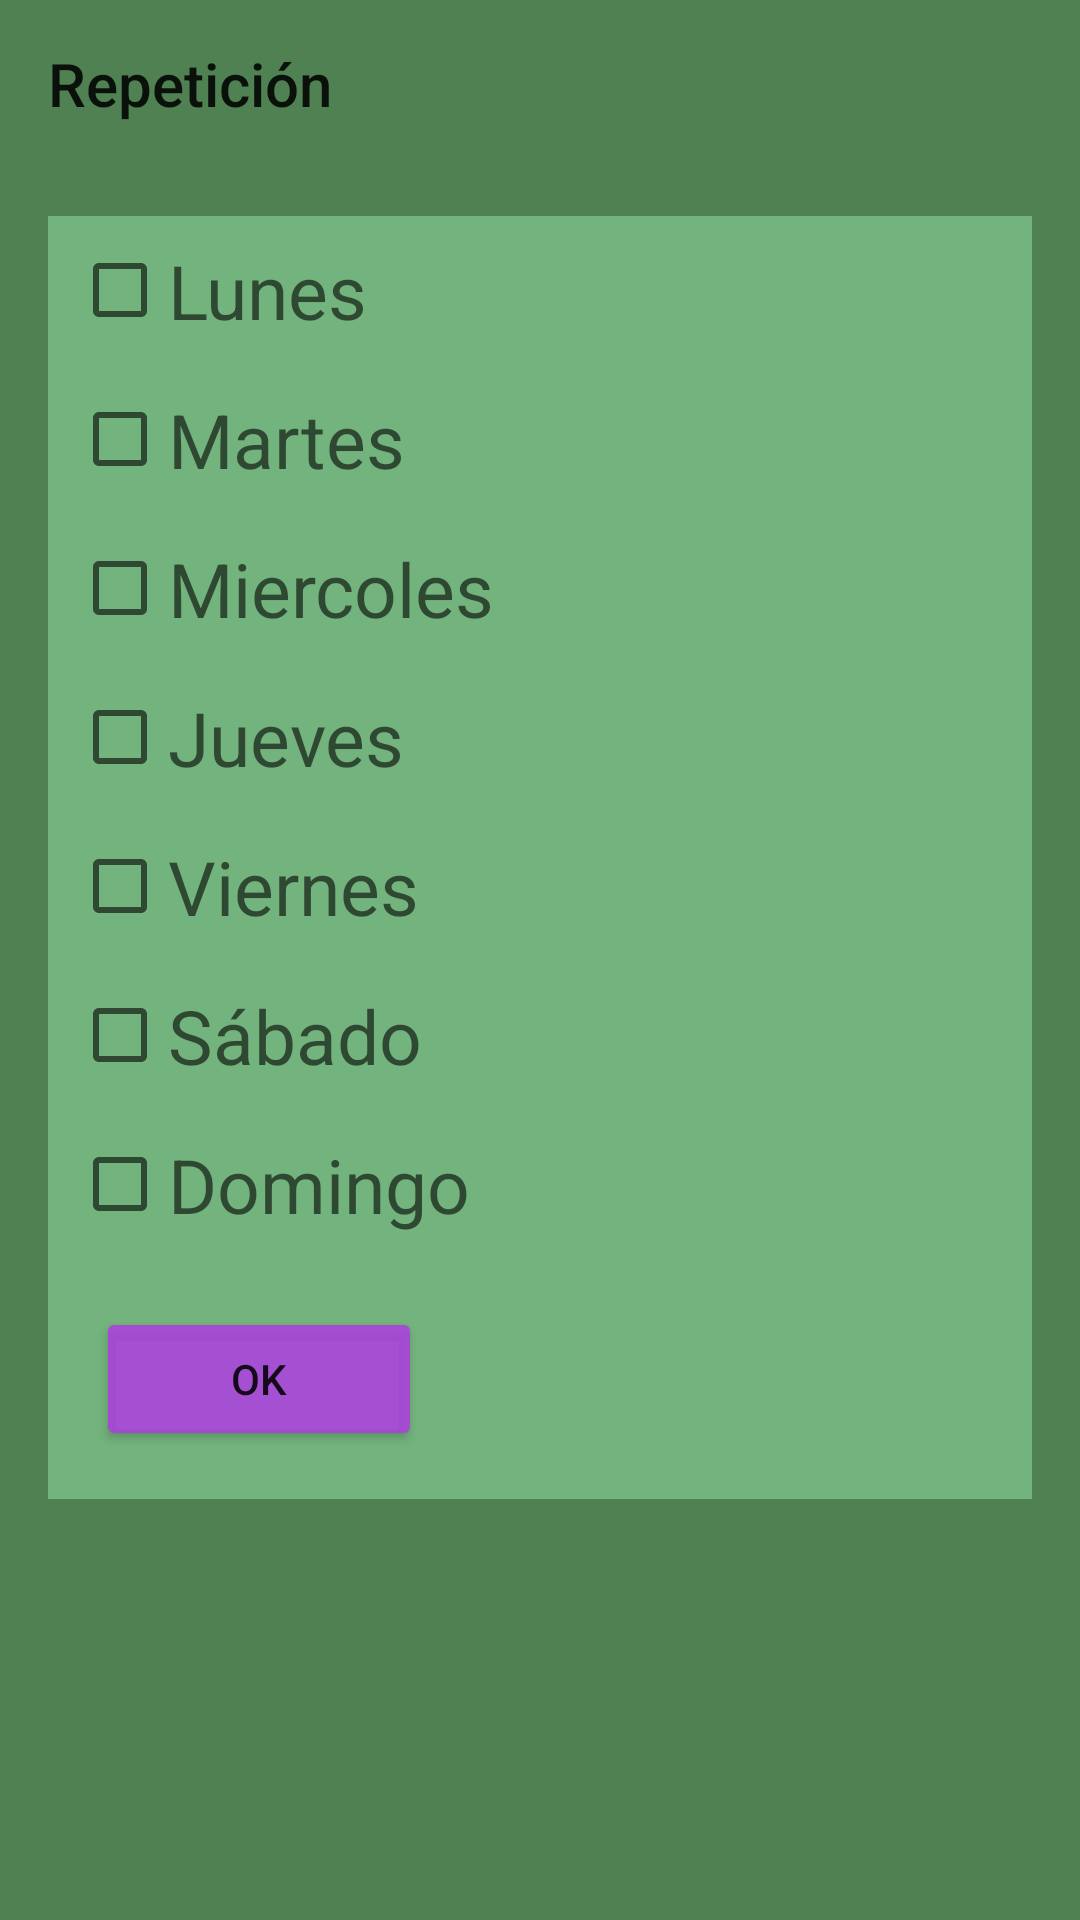

Layout XML and referenced resources for this Android screen:
<!-- AndroidManifest.xml: application theme AppTheme -->
<!-- res/layout/fragment_repeat.xml -->
<?xml version="1.0" encoding="utf-8"?>
<LinearLayout xmlns:android="http://schemas.android.com/apk/res/android"
    xmlns:tools="http://schemas.android.com/tools"
    android:layout_width="match_parent"
    android:layout_height="match_parent"
    xmlns:app="http://schemas.android.com/apk/res-auto"
    tools:context=".RepeatFragment"
    android:orientation="vertical">


    <android.support.v7.widget.Toolbar
        android:layout_width="match_parent"
        android:layout_height="wrap_content"
        android:background="@color/colorPrimaryDark"
        app:title="Repetición">
    </android.support.v7.widget.Toolbar>



    <ScrollView xmlns:android="http://schemas.android.com/apk/res/android"
        xmlns:app="http://schemas.android.com/apk/res-auto"
        xmlns:tools="http://schemas.android.com/tools"
        android:layout_width="match_parent"
        android:layout_height="match_parent"
        android:background="@color/colorPrimaryDark"
        android:id="@+id/ScrollViewRepeticion">


        <LinearLayout

            android:layout_width="match_parent"
            android:layout_height="match_parent"
            android:layout_margin="16dp"
            android:orientation="vertical"
            android:layout_marginBottom="8dp"
            android:background="@color/colorPrimary"
            android:id="@+id/WeekDaysView">

            <CheckBox
                android:id="@+id/checkBox4"
                android:layout_width="match_parent"
                android:layout_height="wrap_content"
                android:layout_marginStart="8dp"
                android:layout_marginTop="8dp"
                android:layout_marginEnd="8dp"
                android:layout_marginBottom="8dp"
                android:hint="Lunes"
                android:textSize="25dp"
                app:layout_constraintBottom_toBottomOf="parent"
                app:layout_constraintEnd_toEndOf="parent"
                app:layout_constraintHorizontal_bias="0.022"
                app:layout_constraintStart_toStartOf="parent"
                app:layout_constraintTop_toTopOf="parent"
                app:layout_constraintVertical_bias="0.067" />

            <CheckBox
                android:id="@+id/checkBox"
                android:layout_width="wrap_content"
                android:layout_height="wrap_content"
                android:layout_marginStart="8dp"
                android:layout_marginTop="8dp"
                android:layout_marginEnd="8dp"
                android:layout_marginBottom="8dp"
                android:hint="Martes"
                android:textSize="25dp"
                app:layout_constraintBottom_toBottomOf="parent"
                app:layout_constraintEnd_toEndOf="parent"
                app:layout_constraintHorizontal_bias="0.0"
                app:layout_constraintStart_toStartOf="parent"
                app:layout_constraintTop_toTopOf="parent"
                app:layout_constraintVertical_bias="0.195" />

            <CheckBox
                android:id="@+id/checkBox6"
                android:layout_width="wrap_content"
                android:layout_height="wrap_content"
                android:layout_marginStart="8dp"
                android:layout_marginTop="8dp"
                android:layout_marginEnd="8dp"
                android:layout_marginBottom="8dp"
                android:hint="Miercoles"
                android:textSize="25dp"
                app:layout_constraintBottom_toBottomOf="parent"
                app:layout_constraintEnd_toEndOf="parent"
                app:layout_constraintHorizontal_bias="0.0"
                app:layout_constraintStart_toStartOf="parent"
                app:layout_constraintTop_toTopOf="parent"
                app:layout_constraintVertical_bias="0.325" />

            <CheckBox
                android:id="@+id/checkBox2"
                android:layout_width="wrap_content"
                android:layout_height="wrap_content"
                android:layout_marginStart="8dp"
                android:layout_marginTop="8dp"
                android:layout_marginEnd="8dp"
                android:layout_marginBottom="8dp"
                android:hint="Jueves"
                android:textSize="25dp"
                app:layout_constraintBottom_toBottomOf="parent"
                app:layout_constraintEnd_toEndOf="parent"
                app:layout_constraintHorizontal_bias="0.031"
                app:layout_constraintStart_toStartOf="parent"
                app:layout_constraintTop_toTopOf="parent"
                app:layout_constraintVertical_bias="0.444" />

            <CheckBox
                android:id="@+id/checkBox5"
                android:layout_width="wrap_content"
                android:layout_height="wrap_content"
                android:layout_marginStart="8dp"
                android:layout_marginTop="8dp"
                android:layout_marginEnd="8dp"
                android:layout_marginBottom="8dp"
                android:hint="Viernes"
                android:textSize="25dp"
                app:layout_constraintBottom_toBottomOf="parent"
                app:layout_constraintEnd_toEndOf="parent"
                app:layout_constraintHorizontal_bias="0.0"
                app:layout_constraintStart_toStartOf="parent"
                app:layout_constraintTop_toTopOf="parent"
                app:layout_constraintVertical_bias="0.588" />

            <CheckBox
                android:id="@+id/checkBox3"
                android:layout_width="wrap_content"
                android:layout_height="wrap_content"
                android:layout_marginStart="8dp"
                android:layout_marginTop="8dp"
                android:layout_marginEnd="8dp"
                android:layout_marginBottom="8dp"
                android:hint="Sábado"
                android:textSize="25dp"
                app:layout_constraintBottom_toBottomOf="parent"
                app:layout_constraintEnd_toEndOf="parent"
                app:layout_constraintHorizontal_bias="0.04"
                app:layout_constraintStart_toStartOf="parent"
                app:layout_constraintTop_toTopOf="parent"
                app:layout_constraintVertical_bias="0.797" />

            <CheckBox
                android:id="@+id/checkBox7"
                android:layout_width="wrap_content"
                android:layout_height="wrap_content"
                android:layout_marginStart="8dp"
                android:layout_marginTop="8dp"
                android:layout_marginEnd="8dp"
                android:layout_marginBottom="8dp"
                android:hint="Domingo"
                android:textSize="25dp"
                app:layout_constraintBottom_toBottomOf="parent"
                app:layout_constraintEnd_toEndOf="parent"
                app:layout_constraintHorizontal_bias="0.0"
                app:layout_constraintStart_toStartOf="parent"
                app:layout_constraintTop_toTopOf="parent"
                app:layout_constraintVertical_bias="0.932" />

            <LinearLayout
                android:layout_width="match_parent"
                android:layout_height="wrap_content"
                android:orientation="horizontal">


                <Button
                    android:id="@+id/botonOkeRepeat"
                    android:layout_width="wrap_content"
                    android:layout_height="wrap_content"
                    android:text="OK"
                    android:layout_margin="16dp"
                    android:backgroundTint="@color/colorAccent"
                    android:layout_weight="0.2"/>


                <ImageView
                    android:layout_width="wrap_content"
                    android:layout_height="wrap_content"
                    android:src="@drawable/flechaderecha"
                    android:layout_margin="16dp"
                    android:layout_weight="1.5"
                    />

            </LinearLayout>

        </LinearLayout>



    </ScrollView>



</LinearLayout>
<!-- resources referenced by this layout -->
<resources>
  <color name="colorAccent">#e0ac41de</color>
  <color name="colorPrimary">#73b37d</color>
  <color name="colorPrimaryDark">#4f8153</color>
  <style name="AppTheme" parent="Theme.AppCompat.Light.DarkActionBar">
          
          <item name="colorPrimary">@color/colorPrimary</item>
          <item name="colorPrimaryDark">@color/colorPrimaryDark</item>
          <item name="colorAccent">@color/colorAccent</item>
  
      </style>
</resources>
